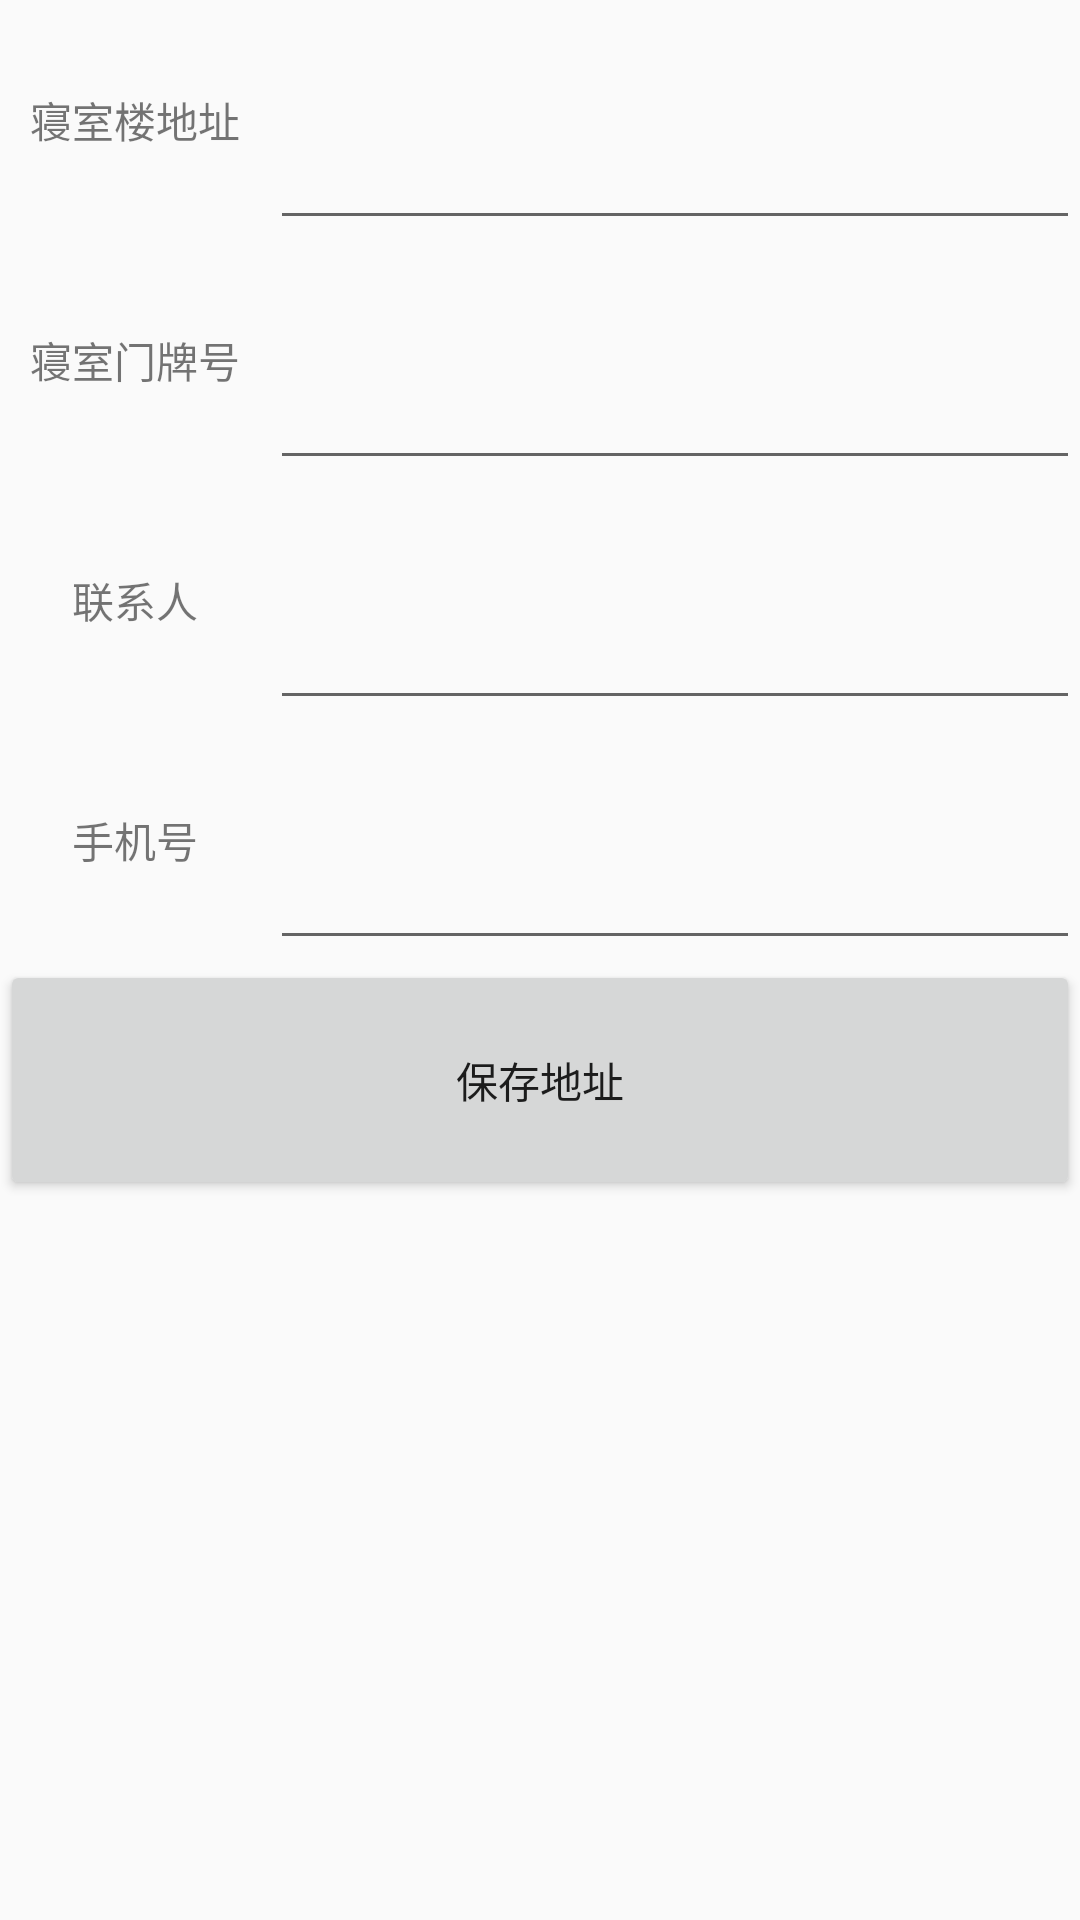

The Android layout XML behind this screen, and the referenced resources:
<!-- AndroidManifest.xml: application theme AppTheme -->
<!-- res/layout/activity_address_add.xml -->
<?xml version="1.0" encoding="utf-8"?>
<LinearLayout xmlns:android="http://schemas.android.com/apk/res/android"
    android:orientation="vertical" android:layout_width="match_parent"
    android:layout_height="match_parent">

    <LinearLayout
        android:layout_width="match_parent"
        android:layout_height="0dp"
        android:layout_weight="1"
        android:orientation="horizontal">

        <TextView
            android:layout_width="0dp"
            android:layout_height="match_parent"
            android:layout_weight="1"
            android:gravity="center"
            android:text="寝室楼地址" />

        <AutoCompleteTextView
            android:id="@+id/multiAutoCompleteTextView"
            android:layout_width="0dp"
            android:layout_height="match_parent"
            android:layout_weight="3"
            android:completionThreshold="1"
            />
    </LinearLayout>

    <LinearLayout
        android:layout_width="match_parent"
        android:layout_height="0dp"
        android:layout_weight="1"
        android:orientation="horizontal">

        <TextView
            android:layout_width="0dp"
            android:layout_height="match_parent"
            android:layout_weight="1"
            android:gravity="center"
            android:text="寝室门牌号" />

        <EditText
            android:id="@+id/room_number"
            android:layout_width="0dp"
            android:layout_height="match_parent"
            android:layout_weight="3"
            android:gravity="center_vertical" />

    </LinearLayout>

    <LinearLayout
        android:layout_width="match_parent"
        android:layout_height="0dp"
        android:layout_weight="1"
        android:orientation="horizontal">

        <TextView
            android:layout_width="0dp"
            android:layout_height="match_parent"
            android:layout_weight="1"
            android:gravity="center"
            android:text="联系人"/>

        <EditText
            android:id="@+id/address_add_user_name"
            android:layout_width="0dp"
            android:layout_height="match_parent"
            android:layout_weight="3"
            android:gravity="center_vertical"
             />
    </LinearLayout>

    <LinearLayout
        android:layout_width="match_parent"
        android:layout_height="0dp"
        android:layout_weight="1"
        android:orientation="horizontal">

        <TextView
            android:layout_width="0dp"
            android:layout_height="match_parent"
            android:layout_weight="1"
            android:gravity="center"
            android:text="手机号" />

        <EditText
            android:id="@+id/address_add_phone_number"
            android:layout_width="0dp"
            android:layout_height="match_parent"
            android:layout_weight="3"
            android:gravity="center_vertical"
            android:inputType="phone" />
    </LinearLayout>

    <Button
        android:id="@+id/address_add_button"
        android:layout_width="match_parent"
        android:layout_height="0dp"
        android:layout_weight="1"
        android:text="保存地址" />

    <Space
        android:layout_width="match_parent"
        android:layout_height="0dp"
        android:layout_weight="3" />

</LinearLayout>
<!-- resources referenced by this layout -->
<resources>
  <style name="AppTheme" parent="Theme.AppCompat.Light.DarkActionBar">
          
          <item name="colorPrimary">@color/colorPrimary</item>
          <item name="colorPrimaryDark">@color/colorPrimaryDark</item>
          <item name="colorAccent">@color/colorAccent</item>
      </style>
  <!-- not gathered from this repository: default colours our renderer supplied (Android Studio template values) -->
  <color name="colorPrimary">#FF6200EE</color>
  <color name="colorPrimaryDark">#FF3700B3</color>
  <color name="colorAccent">#FF03DAC5</color>
</resources>
